Photos from the image-classification dataset "fp2" in the GitHub repository KeshavRathii/Tomato-leaf-disease-detection-using-ViT. Its 4 classes are: tomato brown spots, tomato blight leaf, tomato healthy, tomato leaf yellow virus.

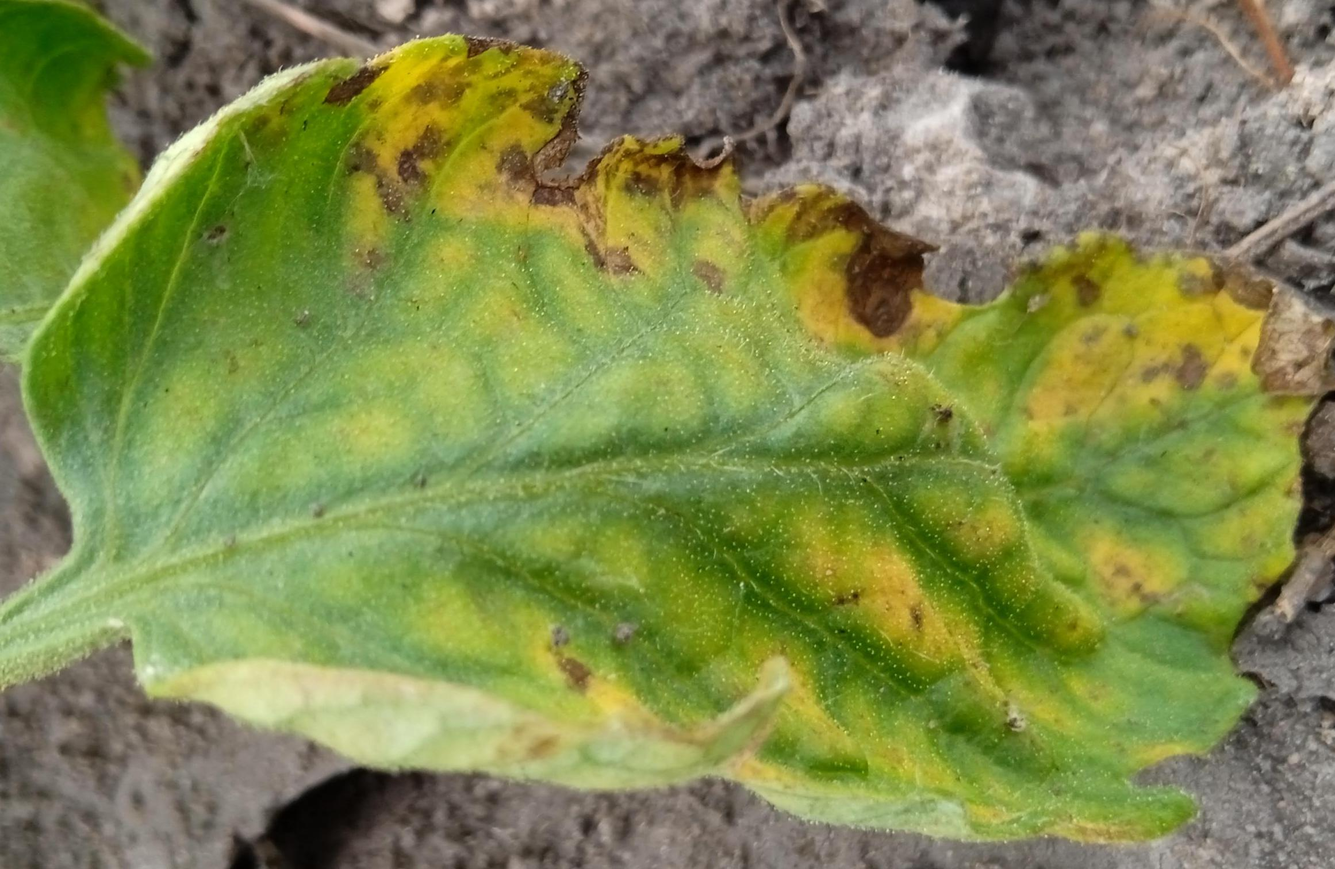
Label: tomato brown spots

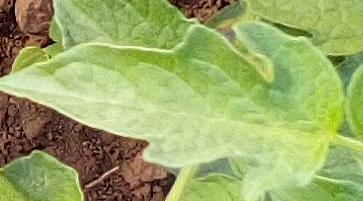
Label: tomato healthy

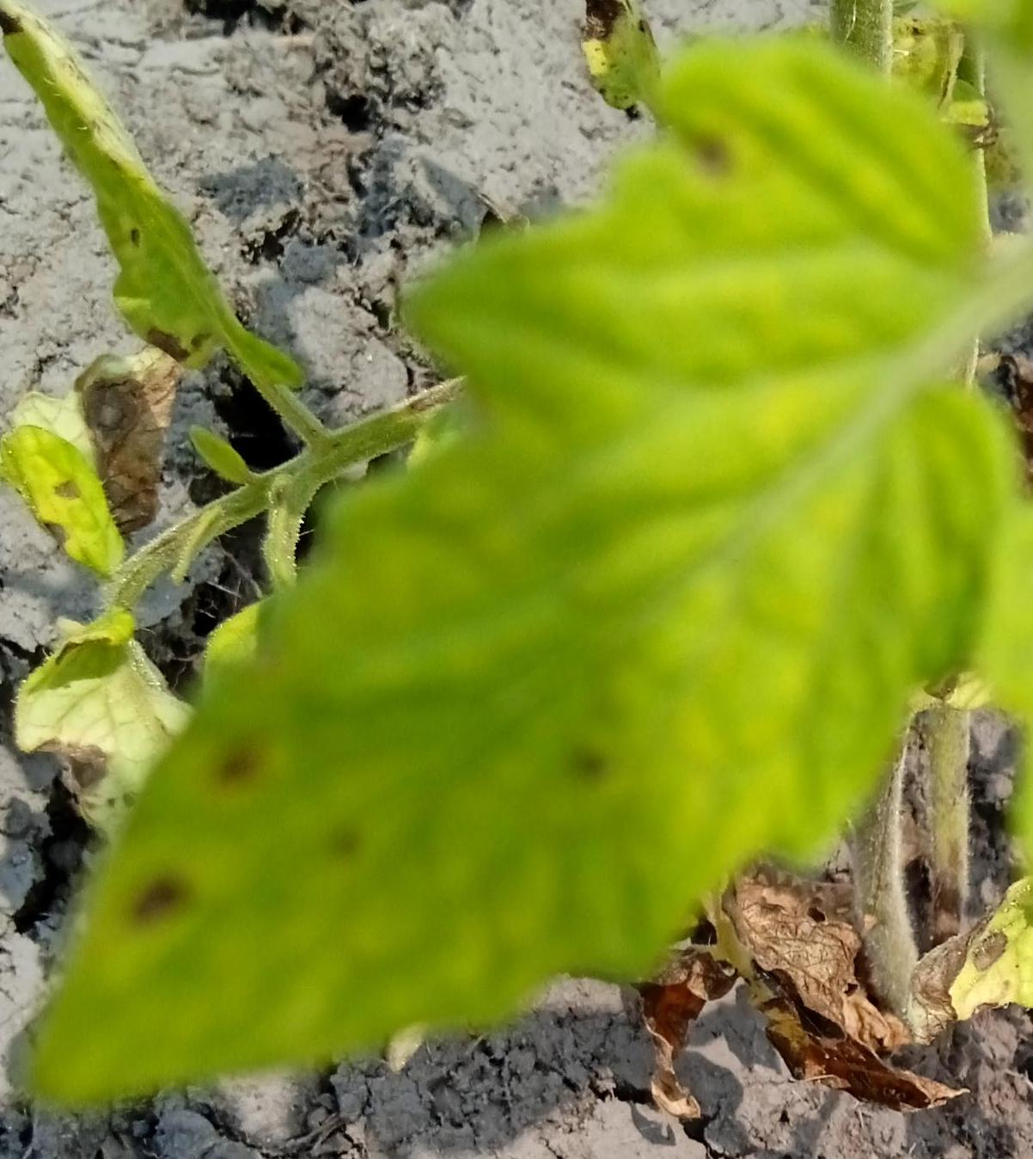
Label: tomato brown spots

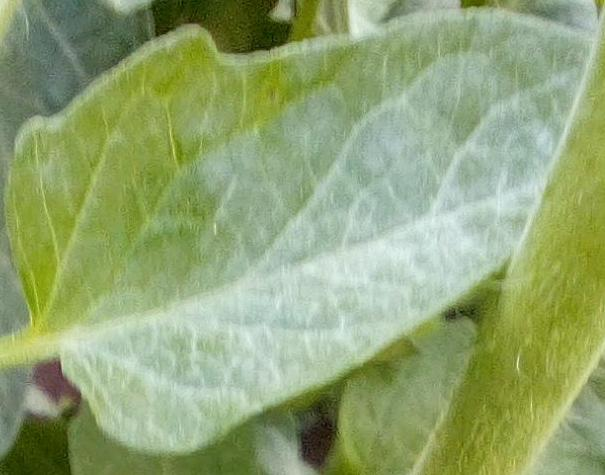
Label: tomato healthy

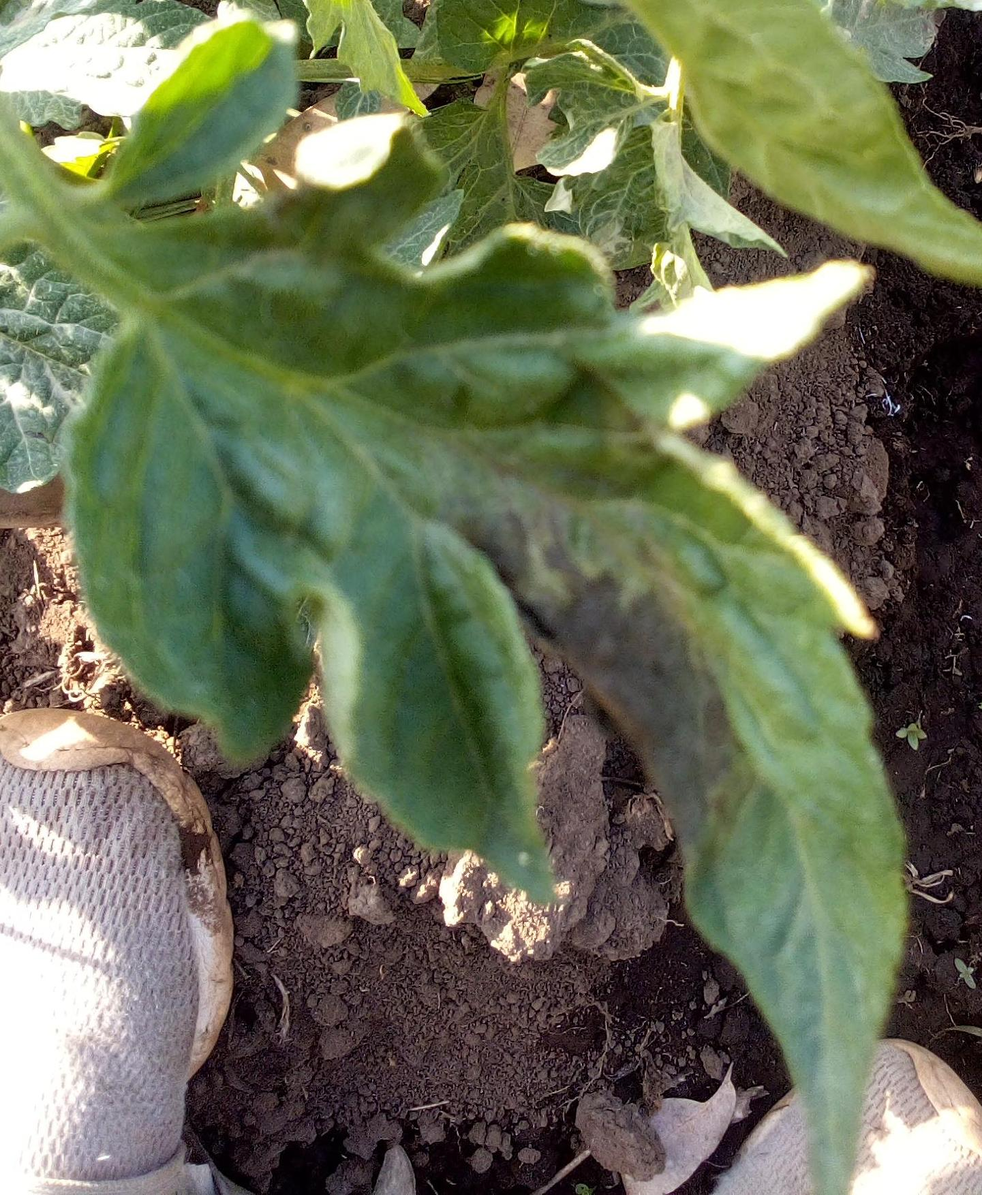
Label: tomato blight leaf

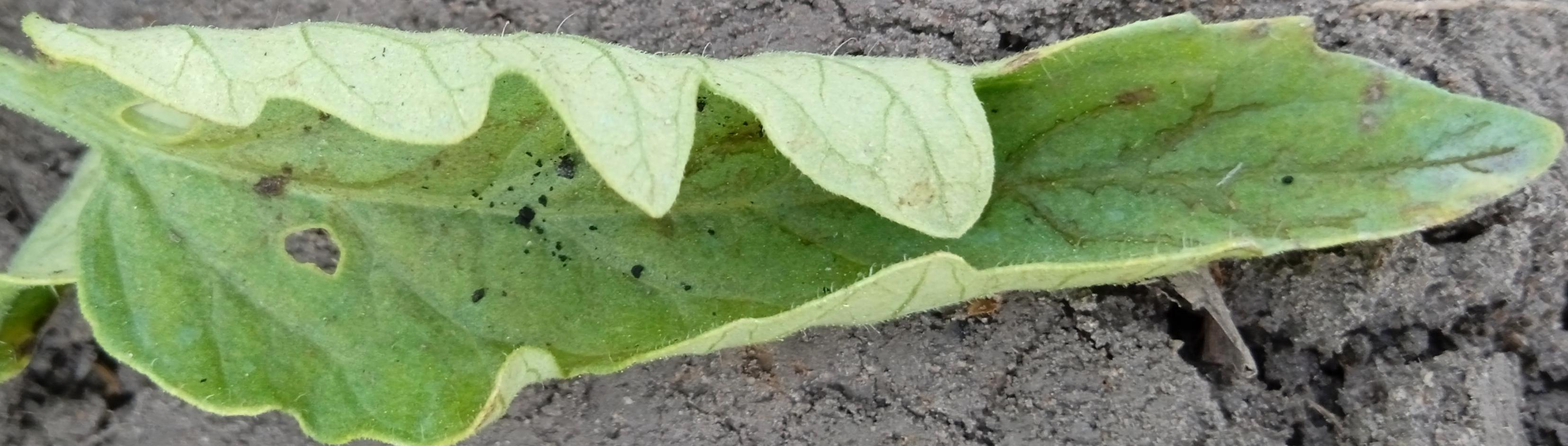
Label: tomato leaf yellow virus
